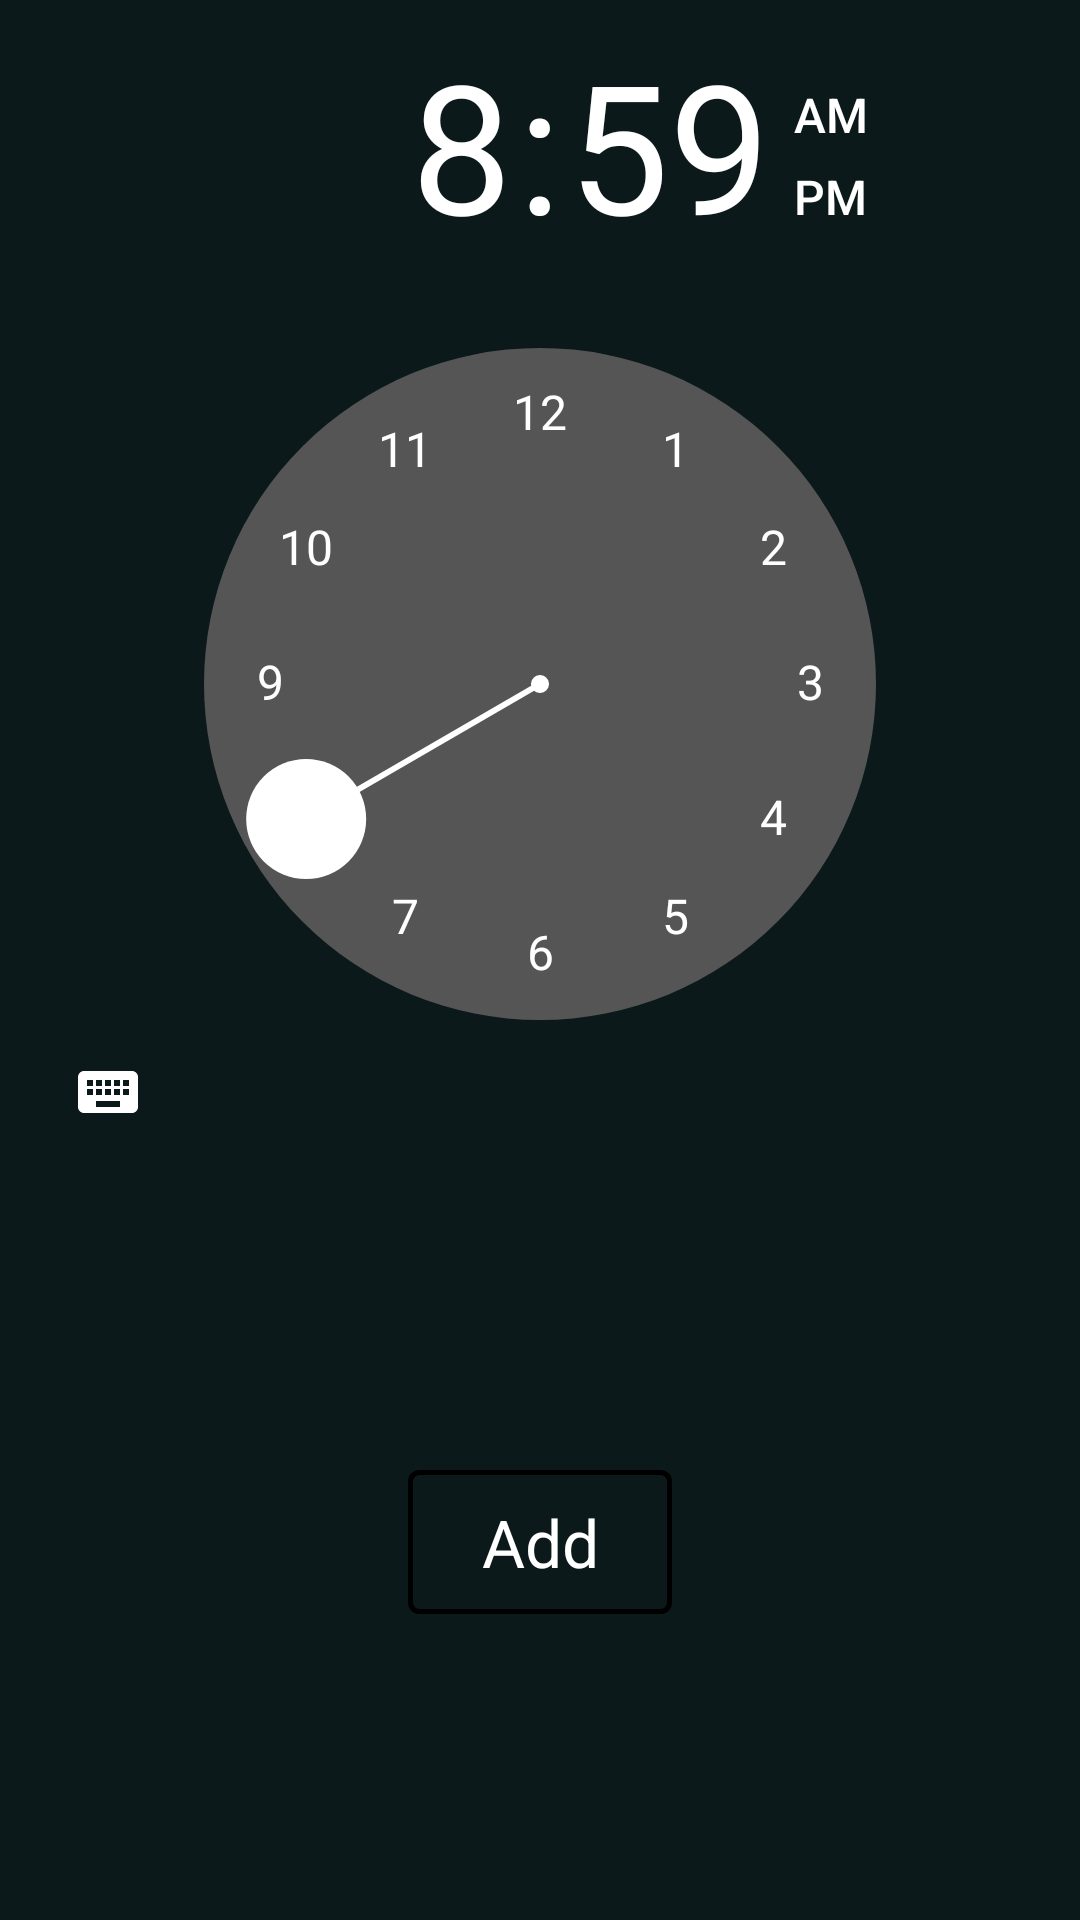

The Android layout XML behind this screen, and the referenced resources:
<!-- AndroidManifest.xml: application theme AppTheme -->
<!-- res/layout/fragment_alarms.xml -->
<?xml version="1.0" encoding="utf-8"?>
<androidx.constraintlayout.widget.ConstraintLayout xmlns:android="http://schemas.android.com/apk/res/android"
    xmlns:app="http://schemas.android.com/apk/res-auto"
    xmlns:tools="http://schemas.android.com/tools"
    android:layout_width="match_parent"
    android:layout_height="match_parent">

    <TimePicker
        android:id="@+id/timePicker"
        style="@android:style/Widget.Material.TimePicker"
        android:layout_width="wrap_content"
        android:layout_height="wrap_content"
        android:layout_alignParentStart="true"
        android:layout_alignParentLeft="true"
        android:headerBackground="@color/BleuFoncé"
        app:layout_constraintBottom_toBottomOf="parent"
        app:layout_constraintEnd_toEndOf="parent"
        app:layout_constraintHorizontal_bias="1.0"
        app:layout_constraintStart_toStartOf="parent"
        app:layout_constraintTop_toTopOf="parent"
        app:layout_constraintVertical_bias="0.0" />

    <Button
        android:id="@+id/alarm_on"
        android:layout_width="wrap_content"
        android:layout_height="wrap_content"
        android:layout_below="@+id/update_text"
        android:layout_alignParentStart="true"
        android:layout_alignParentLeft="true"
        android:background="@drawable/button"
        android:clickable="true"
        android:text="Add"
        android:textAppearance="?android:attr/textAppearanceLarge"
        android:textColor="@color/Orange"
        app:layout_constraintBottom_toBottomOf="parent"
        app:layout_constraintEnd_toEndOf="parent"
        app:layout_constraintStart_toStartOf="parent"
        app:layout_constraintTop_toBottomOf="@+id/timePicker" />

</androidx.constraintlayout.widget.ConstraintLayout>
<!-- resources referenced by this layout -->
<resources>
  <!-- drawable button (drawable) -->
  <?xml version="1.0" encoding="utf-8"?>
  <selector xmlns:android="http://schemas.android.com/apk/res/android" >
  <item android:state_pressed="false">
      <shape xmlns:android="http://schemas.android.com/apk/res/android"
          android:shape="rectangle">
          <corners android:radius="3dp" />
          <stroke android:width="5px" android:color="@color/Orange" />
      </shape>
  </item>
  <item android:state_pressed="true">
      <shape xmlns:android="http://schemas.android.com/apk/res/android"
          android:shape="rectangle">
          <corners android:radius="3dp" />
          <stroke android:width="5px" android:color="@color/Orange" android:dashGap="5dp" android:dashWidth="5dp"/>
      </shape>
  </item>
  </selector>
  <style name="AppTheme" parent="Theme.AppCompat.Light.DarkActionBar">
          
          <item name="android:windowBackground">@color/colorBackground</item>
          <item name="android:textColorPrimary">@color/colorText</item>
          <item name="android:textColorSecondary">@color/colorText</item>
          <item name="android:textColorTertiary">@color/colorText</item>
          <item name="colorPrimary">@color/colorPrimary</item>
          <item name="colorPrimaryDark">@color/colorPrimaryDark</item>
          <item name="colorAccent">@color/colorAccent</item>
      </style>
  <color name="colorBackground">#0C191B</color>
  <color name="colorText">#FFFFFF</color>
  <color name="colorPrimary">#2D4C6D</color>
  <color name="colorPrimaryDark">#142F41</color>
  <color name="colorAccent">#FFFFFF</color>
</resources>
